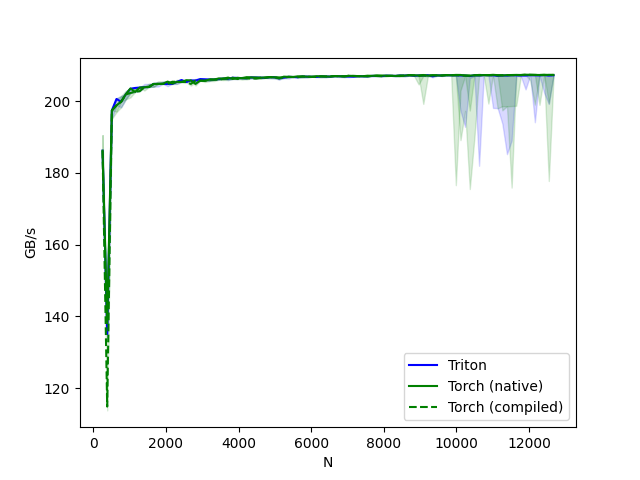

The table this chart was drawn from, first rows:
N, Triton, Torch (native), Torch (compiled)
256, 186.2, 186.2, 186.2
384, 135, 138.1, 114.8
512, 197.4, 197.4, 197.4
640, 200.6, 198.8, 198.8
768, 199.8, 199.8, 199.8
896, 201.9, 201.9, 201.9
1024, 203.4, 203.5, 202.3
1152, 203.7, 202.5, 202.6
1280, 203.8, 203.8, 202.8
1408, 203.9, 203.9, 203.9
1536, 204, 204, 204
1664, 204.8, 204.8, 204.8
1792, 204.8, 204.8, 204.8
1920, 204.8, 204.9, 204.8
2048, 204.8, 205.4, 204.8
2176, 204.8, 204.9, 205.4
2304, 205.4, 205.4, 205.4
2432, 205.9, 205.3, 205.3
2560, 205.3, 205.8, 205.3
2688, 205.8, 205.8, 204.8
2816, 205.7, 204.8, 205.7
2944, 206.1, 205.7, 205.7
3072, 206.1, 205.7, 205.7
3200, 206, 206, 206
3328, 206, 206, 206
3456, 206.2, 206.3, 205.9
3584, 206.3, 206.3, 206.3
3712, 206.2, 206.6, 206.2
3840, 206.5, 206.2, 206.5
3968, 206.5, 206.5, 206.2
4096, 206.4, 206.4, 206.4
4224, 206.4, 206.7, 206.4
4352, 206.6, 206.6, 206.3
4480, 206.6, 206.6, 206.3
4608, 206.5, 206.5, 206.5
4736, 206.5, 206.6, 206.5
4864, 206.7, 206.7, 206.7
4992, 206.7, 206.7, 206.7
5120, 206.3, 206.3, 206.6
5248, 206.6, 206.8, 206.6
5376, 206.8, 206.8, 206.8
5504, 206.7, 206.7, 206.7
5632, 206.7, 206.9, 206.7
5760, 206.9, 206.9, 206.9
5888, 206.8, 206.8, 206.8
6016, 206.8, 206.8, 206.8
6144, 206.7, 207, 206.7
6272, 206.9, 206.9, 206.9
6400, 206.9, 206.9, 206.9
6528, 206.8, 206.8, 206.9
6656, 207, 207, 207
6784, 206.9, 206.9, 206.9
6912, 206.9, 206.9, 206.9
7040, 206.9, 207.1, 207.1
7168, 206.8, 207, 207
7296, 207, 207, 207
7424, 206.9, 206.9, 206.9
7552, 206.9, 207.1, 206.9
7680, 207, 207, 207
7808, 207, 207.2, 207
... 38 more rows
